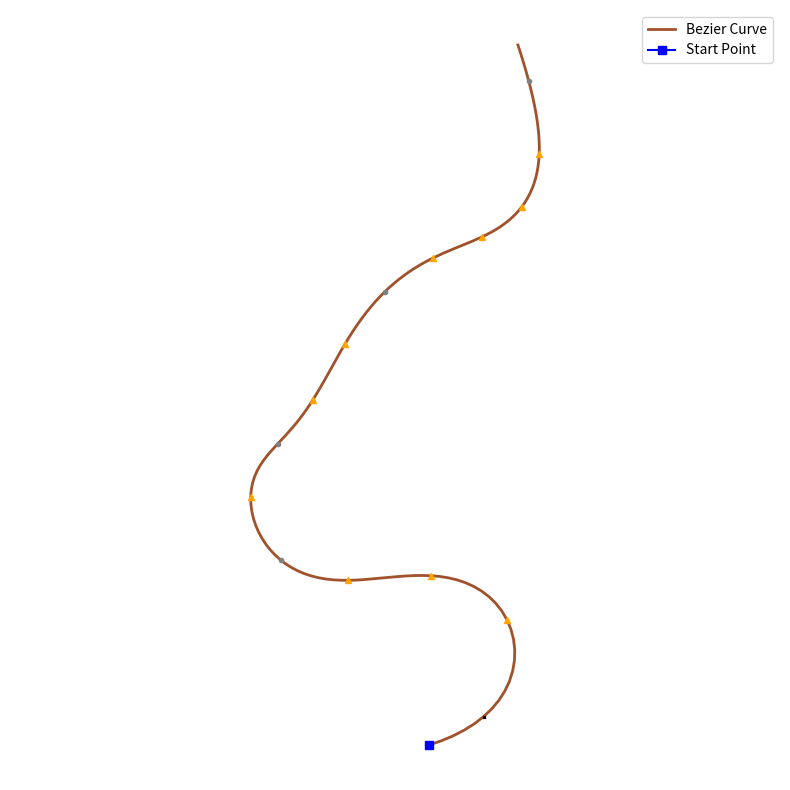

Source code (Python):
import random
import math
import re
import numpy as np
import matplotlib.pyplot as plt
from scipy.interpolate import splprep, splev

# === 随机规则选择器 ===
def choose_rule(ruleset):
    if isinstance(ruleset, list):
        r = random.random()
        acc = 0
        for rule, prob in ruleset:
            acc += prob
            if r < acc:
                return rule
        return ruleset[-1][0]  # fallback
    return ruleset

# === 支持概率的 L-System 替换器 ===
def expand_lsystem(start, rules, depth):
    result = start
    for _ in range(depth):
        next_result = ""
        for ch in result:
            if ch in rules:
                replacement = choose_rule(rules[ch])
                next_result += replacement
            else:
                next_result += ch
        result = next_result
    return result

# === 命令解析器（支持带角度） ===
def parse_command(cmd):
    pattern = r'([Ff\+\-\[\]L])([0-9]{0,3})'
    parsed = []
    for match in re.finditer(pattern, cmd):
        symbol, value = match.groups()
        parsed.append((symbol, float(value) if value else None))
    return parsed

# === 绘图器 ===
def draw_l_system(parsed_cmd, default_angle=25, step=6):
    x, y = 0.0, 0.0
    angle = 90
    stack = []
    lines = []
    leaves = []

    for cmd, val in parsed_cmd:
        if cmd == "F":
            rad = math.radians(angle)
            x_new = x + step * math.cos(rad)
            y_new = y + step * math.sin(rad)
            lines.append(((x, y), (x_new, y_new)))
            x, y = x_new, y_new
        elif cmd == "L":
            leaves.append((x, y))
        elif cmd == "+":
            angle += val if val is not None else default_angle
        elif cmd == "-":
            angle -= val if val is not None else default_angle
        elif cmd == "[":
            stack.append((x, y, angle))
        elif cmd == "]":
            x, y, angle = stack.pop()

    return lines, leaves

# === 绘制输出 ===
def plot_lines(lines, leaves, buds, filename="probabilistic_tree.png"):
    fig, ax = plt.subplots(figsize=(10, 10))

    for (x0, y0), (x1, y1) in lines:
        ax.plot([x0, x1], [y0, y1], color="sienna", linewidth=0.8)

    for (lx, ly) in leaves:
        ax.plot(lx, ly, marker="o", color="green", markersize=2)

    # 标注芽点
    for bud in buds:
        x, y = bud['pos']
        fate = bud['fate']
        if fate == 'grow':
            ax.plot(x, y, marker='^', color='orange', markersize=4)
        elif fate == 'flower':
            ax.plot(x, y, marker='*', color='red', markersize=4)
        elif fate == 'dormant':
            ax.plot(x, y, marker='o', color='gray', markersize=3)
        elif fate == 'abort':
            ax.plot(x, y, marker='x', color='black', markersize=2)

    ax.axis("equal")
    ax.axis("off")
    plt.tight_layout()
    plt.savefig(filename, dpi=300, bbox_inches='tight')
    plt.close()
    print(f"✅ Tree image saved to {filename}")

# === 局部扰动方式（嵌入式波动） ===
def distort_curve(x_vals, y_vals, scale=15, frequency=5):
    distorted_x = []
    distorted_y = []
    for i in range(len(x_vals)):
        t = i / len(x_vals)
        amp = scale * (1 - t**0.5)  # 越往上扰动越小
        wave = math.sin(t * math.pi * frequency) * amp
        normal_dx = y_vals[min(i+1, len(y_vals)-1)] - y_vals[max(i-1, 0)]
        normal_dy = -(x_vals[min(i+1, len(x_vals)-1)] - x_vals[max(i-1, 0)])
        norm_len = math.hypot(normal_dx, normal_dy) + 1e-6
        nx = normal_dx / norm_len
        ny = normal_dy / norm_len
        distorted_x.append(x_vals[i] + wave * nx)
        distorted_y.append(y_vals[i] + wave * ny)

    return distorted_x, distorted_y

# === 生成带反馈的 Bézier 主干曲线及芽点 ===
def generate_feedback_trunk_with_buds(n=6):
    ctrl_x = [0]
    ctrl_y = [0]
    angle = 90
    total_angle_change = 0

    for i in range(1, n):
        if i == 1:
            delta_angle = random.uniform(-10, 10)
        else:
            balance_bias = -0.2 * total_angle_change
            delta_angle = random.uniform(-70, 70) + balance_bias
        angle += delta_angle

        length = random.uniform(20, 40)
        dx = math.cos(math.radians(angle)) * length
        dy = math.sin(math.radians(angle)) * length
        if i == 1 and dy < 10:
            dy = 10 + abs(dy)

        ctrl_x.append(ctrl_x[-1] + dx)
        ctrl_y.append(ctrl_y[-1] + dy)

        if i >= 2:
            dx1 = ctrl_x[-2] - ctrl_x[-3]
            dy1 = ctrl_y[-2] - ctrl_y[-3]
            ang1 = math.atan2(dy1, dx1)
            ang2 = math.atan2(dy, dx)
            dtheta = math.degrees(ang2 - ang1)
            while dtheta > 180: dtheta -= 360
            while dtheta < -180: dtheta += 360
            total_angle_change += dtheta

    # 插值曲线
    k = min(3, len(ctrl_x) - 1)
    tck, u = splprep([ctrl_x, ctrl_y], s=0, k=k)
    u_fine = np.linspace(0, 1, 150)
    x_vals, y_vals = splev(u_fine, tck)

    # 应用扰动
    x_vals, y_vals = distort_curve(x_vals, y_vals, scale=15, frequency=5)

    # 提取芽点
    buds = []
    for i in range(5, len(x_vals) - 1, 10):
        x, y = x_vals[i], y_vals[i]
        dx = x_vals[i+1] - x_vals[i-1]
        dy = y_vals[i+1] - y_vals[i-1]
        angle = math.degrees(math.atan2(dy, dx))
        fate = random.choices(['grow', 'flower', 'dormant', 'abort'], [0.4, 0.2, 0.3, 0.1])[0]
        buds.append({ 'pos': (x, y), 'angle': angle, 'fate': fate })

    return x_vals, y_vals, buds

def draw_random_trunk_curve(filename="random_trunk_curve.png"):
    x_vals, y_vals, buds = generate_feedback_trunk_with_buds()

    plt.figure(figsize=(8, 8))
    plt.plot(x_vals, y_vals, color='sienna', linewidth=2, label='Bezier Curve')
    # 标记起点
    plt.plot(x_vals[0], y_vals[0], marker='s', color='blue', markersize=6, label='Start Point')

    for bud in buds:
        x, y = bud['pos']
        fate = bud['fate']
        if fate == 'grow':
            plt.plot(x, y, marker='^', color='orange', markersize=4)
        elif fate == 'flower':
            plt.plot(x, y, marker='*', color='red', markersize=4)
        elif fate == 'dormant':
            plt.plot(x, y, marker='o', color='gray', markersize=3)
        elif fate == 'abort':
            plt.plot(x, y, marker='x', color='black', markersize=2)

    plt.axis('equal')
    plt.axis('off')
    plt.legend()
    plt.tight_layout()
    plt.savefig(filename, dpi=300, bbox_inches='tight')
    plt.close()
    print(f"✅ Trunk curve with buds saved to {filename}")

# === 主函数 ===
def main():
    draw_random_trunk_curve("random_trunk_with_buds.png")

if __name__ == "__main__":
    main()
